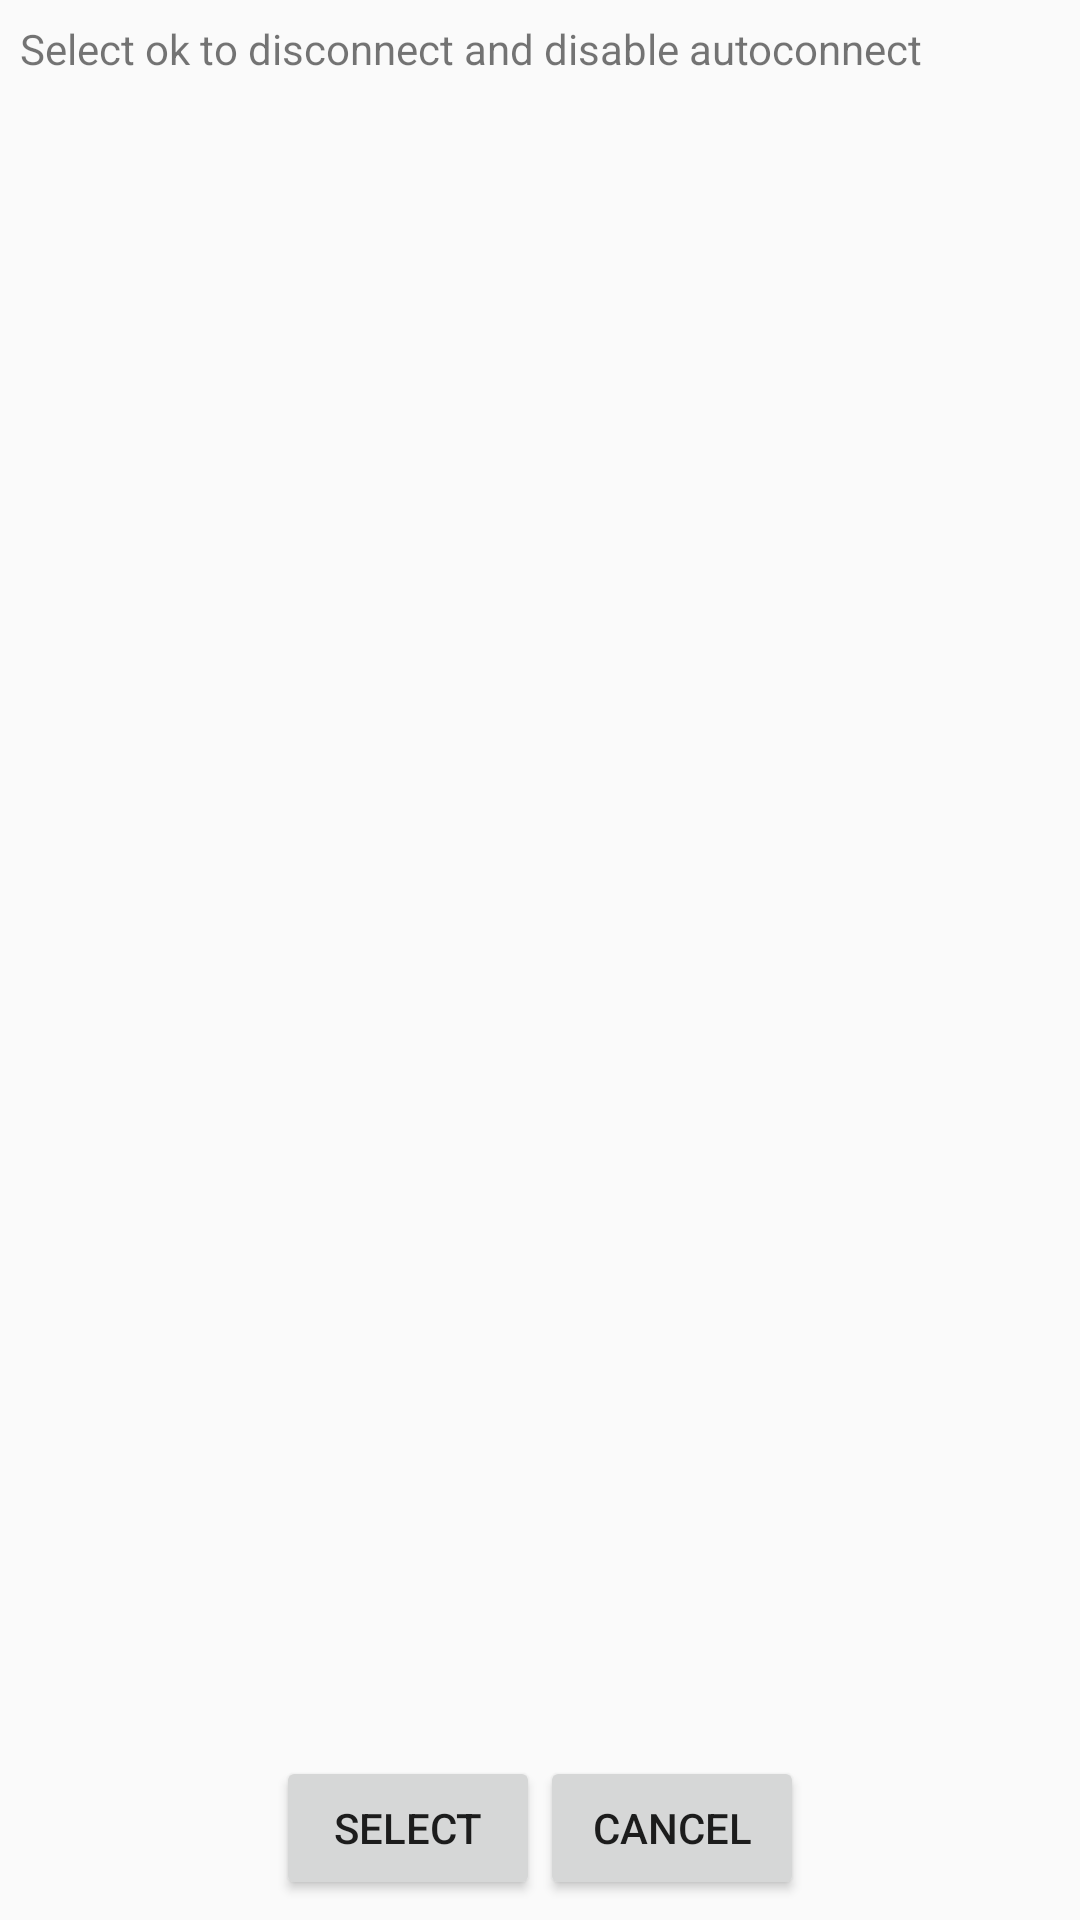

This screen was rendered from an Android layout file. Write that file and the resources it references.
<!-- AndroidManifest.xml: application theme AppTheme -->
<!-- res/layout/dialog_disconnect.xml -->
<?xml version="1.0" encoding="utf-8"?>
<LinearLayout xmlns:android="http://schemas.android.com/apk/res/android"
    android:orientation="vertical"
    android:layout_width="match_parent"
    android:layout_height="match_parent"
    android:padding="20px"
    android:id="@+id/module_popup">


    <TextView
        android:layout_width="wrap_content"
        android:layout_height="wrap_content"
        android:text="Select ok to disconnect and disable autoconnect"
    />



    <LinearLayout xmlns:android="http://schemas.android.com/apk/res/android"
        android:layout_width="fill_parent"
        android:layout_height="fill_parent"
        android:orientation="horizontal"
        android:gravity="center_horizontal|bottom">

        <Button
            android:layout_width="wrap_content"
            android:layout_height="wrap_content"
            android:id="@+id/disconnect_ok_button"
            android:text="Select"
            />

        <Button
            android:layout_width="wrap_content"
            android:layout_height="wrap_content"
            android:id="@+id/disconnect_cancel_button"
            android:text="Cancel"
            />

    </LinearLayout>
</LinearLayout>
<!-- resources referenced by this layout -->
<resources>
  <style name="AppTheme" parent="android:Theme.Holo">
          
          
      </style>
</resources>
